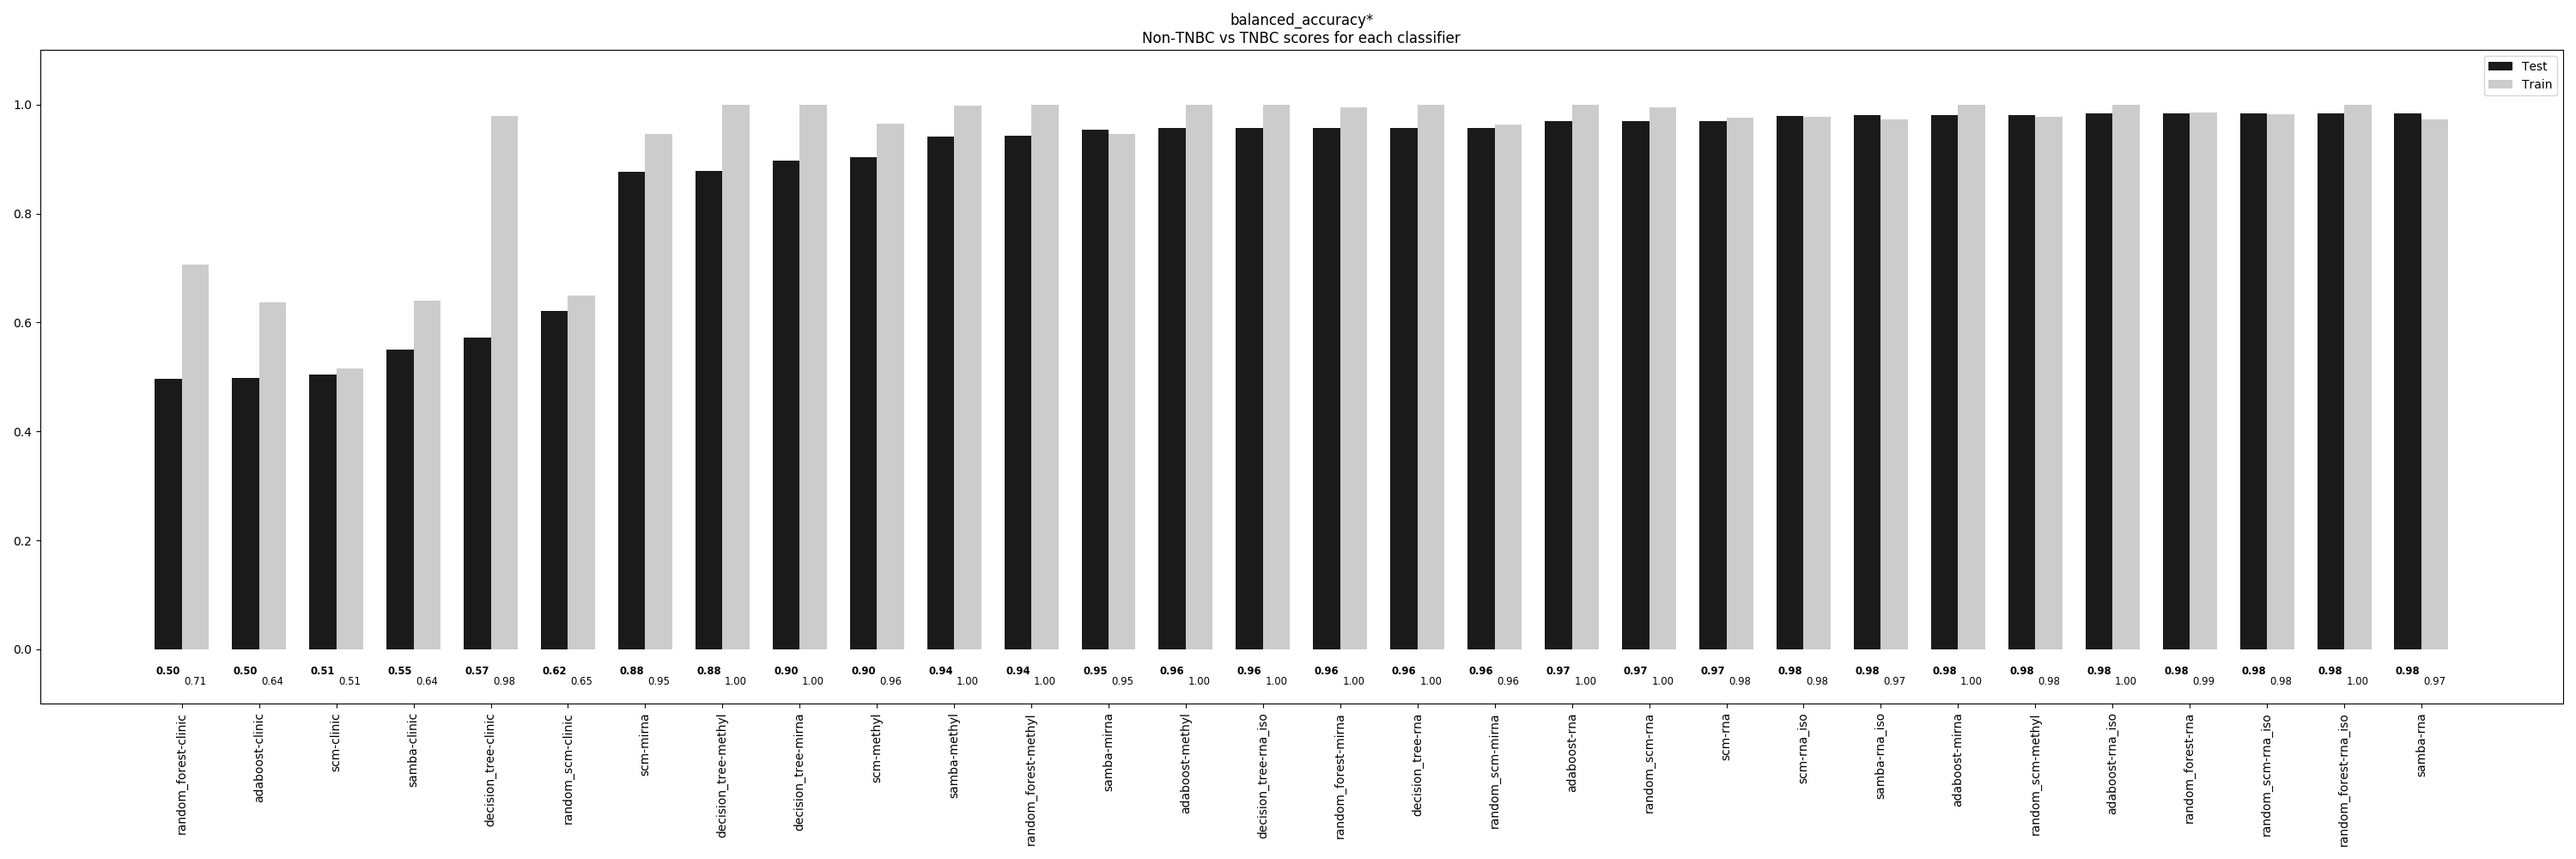

The data file committed next to this chart (first rows):
, random_forest-clinic, adaboost-clinic, scm-clinic, samba-clinic, decision_tree-clinic, random_scm-clinic, scm-mirna, decision_tree-methyl, decision_tree-mirna, scm-methyl, samba-methyl, random_forest-methyl, samba-mirna, adaboost-methyl, decision_tree-rna_iso, random_forest-mirna, decision_tree-rna, random_scm-mirna, adaboost-rna, random_scm-rna, scm-rna, scm-rna_iso, samba-rna_iso
Train, 0.7064, 0.6373, 0.515, 0.6399, 0.9799, 0.6499, 0.9462, 1.0, 1.0, 0.9644, 0.9974, 1.0, 0.946, 1.0, 1.0, 0.9954, 1.0, 0.9642, 1.0, 0.9956, 0.9755, 0.9783, 0.9735
Test, 0.4974, 0.4982, 0.5053, 0.5499, 0.5716, 0.6221, 0.8772, 0.8787, 0.8978, 0.9036, 0.9409, 0.9433, 0.9542, 0.9568, 0.9568, 0.9568, 0.9571, 0.9574, 0.9703, 0.9703, 0.9703, 0.9785, 0.9812
